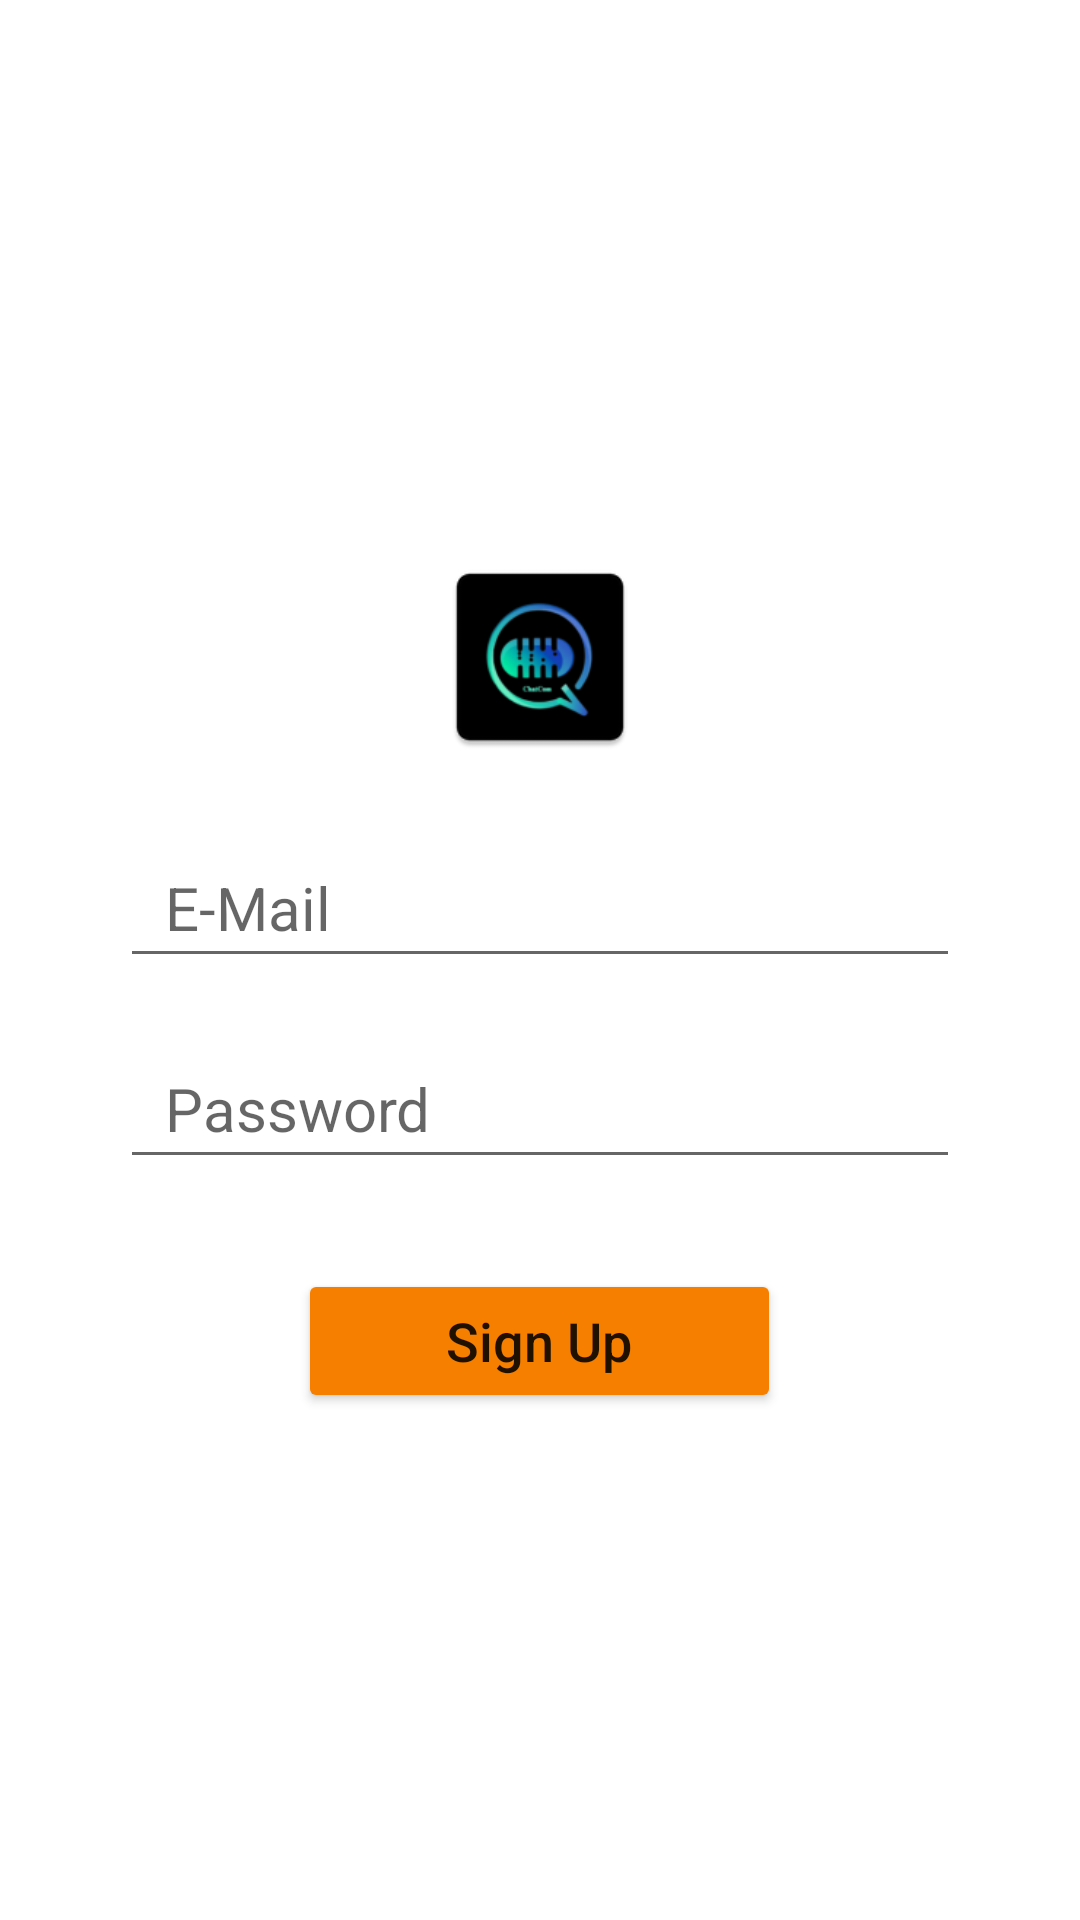

This screen was rendered from an Android layout file. Write that file and the resources it references.
<!-- AndroidManifest.xml: application theme Theme.Chatcom -->
<!-- res/layout/activity_signup.xml -->
<?xml version="1.0" encoding="utf-8"?>
<RelativeLayout xmlns:android="http://schemas.android.com/apk/res/android"
    xmlns:app="http://schemas.android.com/apk/res-auto"
    xmlns:tools="http://schemas.android.com/tools"
    android:layout_width="match_parent"
    android:layout_height="match_parent"
    tools:context=".accountScreens.SignupActivity">

    <LinearLayout
        android:layout_width="match_parent"
        android:layout_height="match_parent"
        android:gravity="center"
        android:orientation="vertical"
        android:padding="30sp">

        <ImageView
            android:id="@+id/login_img"
            android:baselineAligned="false"
            android:padding="15sp"
            android:src="@mipmap/ic_launcher"
            android:layout_width = "100dp"
            android:layout_height= "100dp"/>

        <EditText
            android:id="@+id/username"
            android:layout_width="match_parent"
            android:layout_height="wrap_content"
            android:hint=" E-Mail"
            android:inputType="textEmailAddress"
            android:padding="10sp"
            android:textSize="20sp"
            android:layout_margin="10sp"
            android:drawableLeft="@drawable/ic_login_email_icon"/>

        <EditText
            android:id="@+id/password"
            android:layout_width="match_parent"
            android:layout_height="wrap_content"
            android:hint=" Password"
            android:password="true"
            android:inputType="textPassword"
            android:textSize="20sp"
            app:passwordToggleEnabled="true"
            android:padding="10sp"
            android:layout_margin="10sp"
            android:drawableLeft="@drawable/ic_login_password_icon"/>

        <Button
            android:id="@+id/btnSign_up"
            android:layout_width="161dp"
            android:layout_height="wrap_content"
            android:layout_marginTop="20sp"
            android:backgroundTint="@color/colorPrimary"
            android:gravity="center_vertical|center_horizontal"
            android:text="Sign Up"
            android:textAllCaps="false"
            android:textSize="18sp" />

    </LinearLayout>

</RelativeLayout>
<!-- resources referenced by this layout -->
<resources>
  <color name="colorPrimary">#F77F00</color>
  <!-- mipmap ic_launcher: png bitmap (mipmap-hdpi, 3692 bytes) -->
  <style name="Theme.Chatcom" parent="Theme.MaterialComponents.DayNight.NoActionBar">
          
          
          <item name="colorPrimary">@color/colorPrimary</item>
          <item name="colorPrimaryVariant">@color/colorPrimaryDark</item>
          <item name="colorOnPrimary">@color/black</item>
          
          <item name="colorSecondary">@color/black</item>
          <item name="colorSecondaryVariant">@color/grey</item>
          <item name="colorOnSecondary">@color/white</item>
          
          <item name="android:statusBarColor" tools:targetApi="l">?attr/colorPrimaryVariant</item>
          
      </style>
  <color name="colorPrimaryDark">#555959</color>
  <color name="black">#FF000000</color>
  <color name="grey">#808080</color>
  <color name="white">#FFFFFFFF</color>
</resources>
